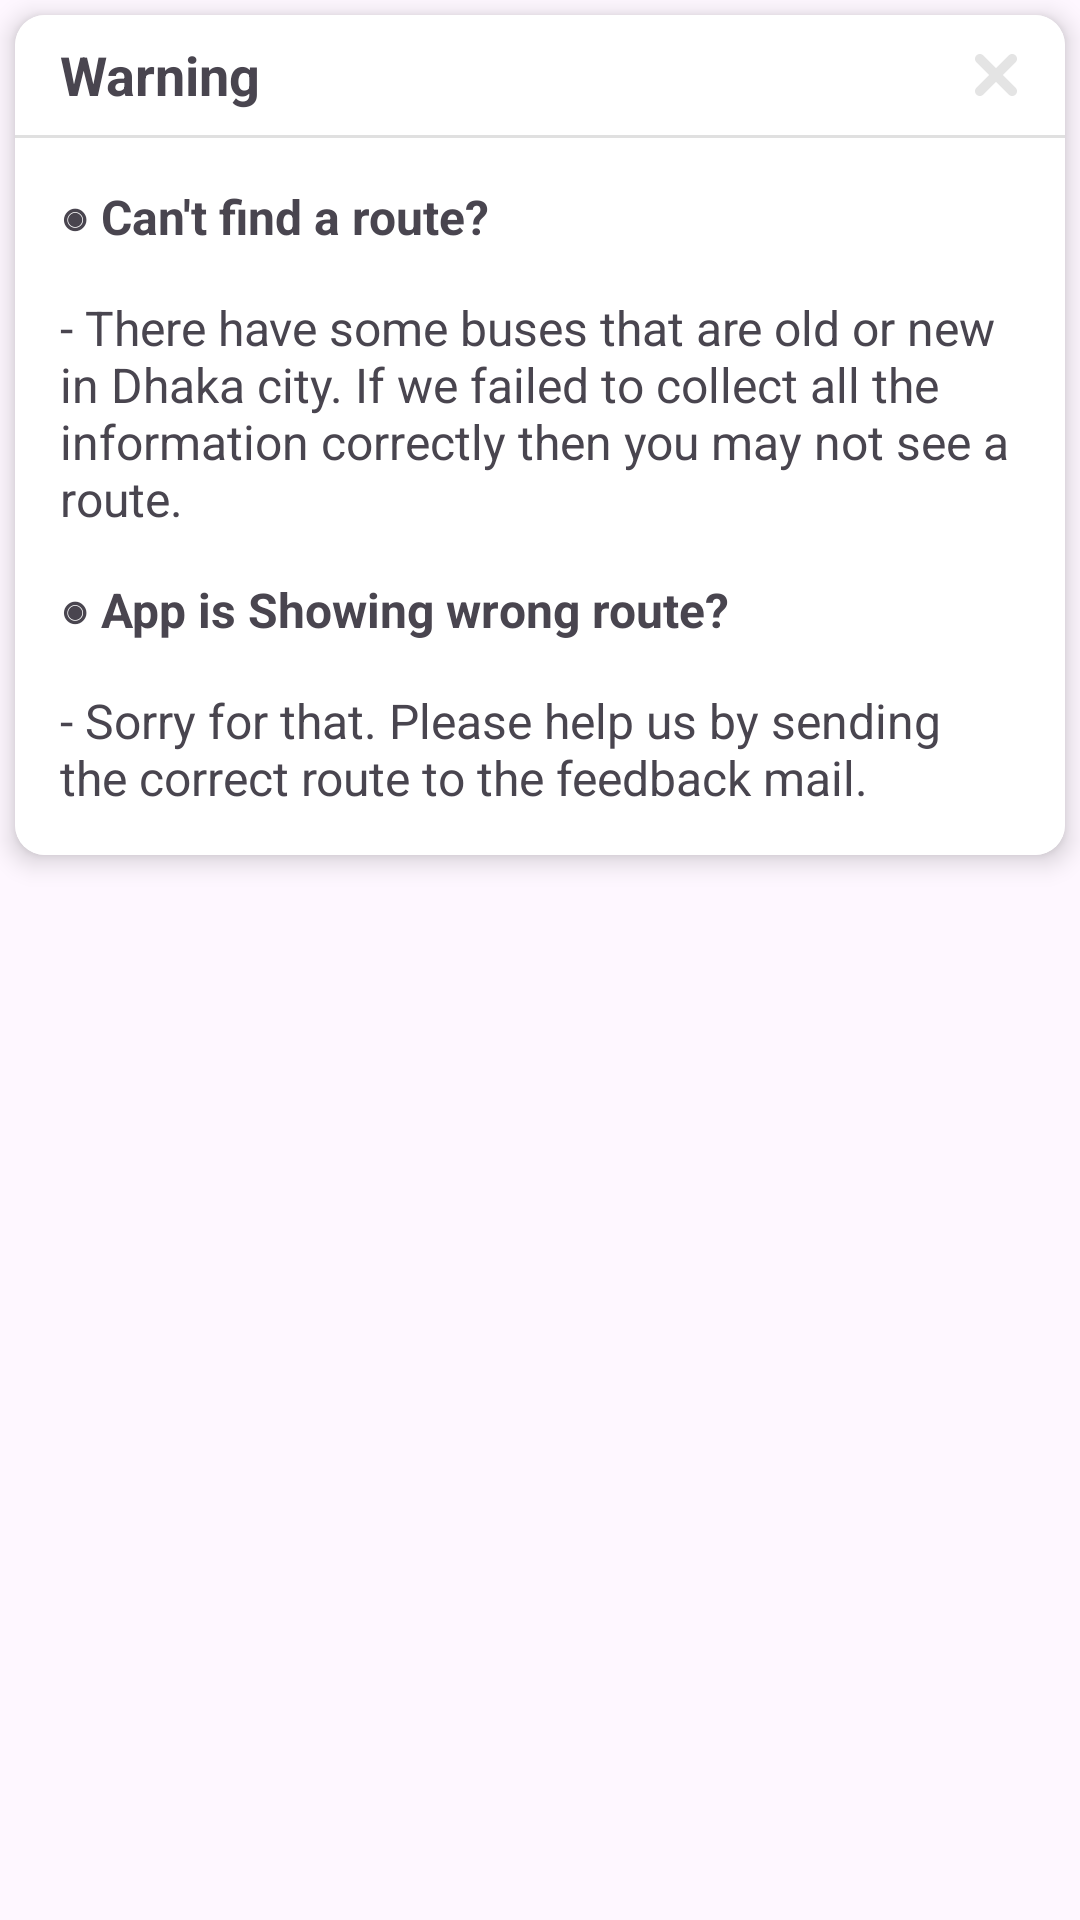

Android layout source for this screen:
<!-- AndroidManifest.xml: application theme Theme.BDBusRoute -->
<!-- res/layout/dialogue_warning.xml -->
<?xml version="1.0" encoding="utf-8"?>
<FrameLayout
    xmlns:android="http://schemas.android.com/apk/res/android"
    xmlns:app="http://schemas.android.com/apk/res-auto"
    android:layout_width="match_parent"
    android:layout_height="wrap_content">

    <androidx.cardview.widget.CardView
        android:id="@+id/warning_containers"
        android:layout_width="match_parent"
        android:layout_height="wrap_content"
        android:layout_marginTop="5dp"
        android:layout_marginBottom="15dp"
        android:layout_marginStart="5dp"
        android:layout_marginEnd="5dp"
        android:orientation="vertical"
        app:cardCornerRadius="10dp"
        app:cardElevation="5dp">

        <LinearLayout
            android:layout_width="match_parent"
            android:layout_height="match_parent"
            android:background="?colorSecondary"
            android:orientation="vertical">

            <LinearLayout
                android:layout_width="match_parent"
                android:layout_height="wrap_content"
                android:orientation="horizontal">

                <TextView
                    android:id="@+id/warning_title"
                    android:layout_width="0dp"
                    android:layout_height="40dp"
                    android:layout_weight="1"
                    android:gravity="center|start"
                    android:paddingStart="15dp"
                    android:paddingEnd="0dp"
                    android:text="@string/warning"
                    android:textSize="18sp"
                    android:textStyle="bold" />

                <ImageView
                    android:id="@+id/warning_close_button"
                    android:layout_width="30dp"
                    android:layout_height="30dp"
                    android:layout_marginEnd="8dp"
                    android:background="@drawable/button_square_round"
                    android:clickable="true"
                    android:focusable="true"
                    android:padding="8dp"
                    android:layout_gravity="center"
                    app:srcCompat="@drawable/ic_cross"
                    android:contentDescription="@string/todo" />
            </LinearLayout>


            <View
                android:layout_width="match_parent"
                android:layout_height="1dp"
                android:background="?android:attr/listDivider" />

            <TextView
                android:layout_width="match_parent"
                android:layout_height="wrap_content"
                android:layout_margin="15dp"
                android:text="@string/can_t_find_a_route"
                android:textSize="16sp"
                android:textStyle="bold"
                android:gravity="start"/>
            <TextView
                android:layout_width="match_parent"
                android:layout_height="wrap_content"
                android:layout_marginStart="15dp"
                android:layout_marginEnd="15dp"
                android:layout_marginTop="0dp"
                android:layout_marginBottom="0dp"
                android:text="@string/cant_find_a_route_answer"
                android:textSize="16sp"
                android:gravity="start"/>

            <TextView
                android:layout_width="match_parent"
                android:layout_height="wrap_content"
                android:layout_margin="15dp"
                android:text="@string/app_is_showing_wrong_route"
                android:textSize="16sp"
                android:textStyle="bold"
                android:gravity="start"/>
            <TextView
                android:layout_width="match_parent"
                android:layout_height="wrap_content"
                android:layout_marginStart="15dp"
                android:layout_marginEnd="15dp"
                android:layout_marginTop="0dp"
                android:layout_marginBottom="15dp"
                android:text="@string/app_is_showing_wrong_route_message"
                android:textSize="16sp"
                android:gravity="start"/>


        </LinearLayout>


    </androidx.cardview.widget.CardView>

</FrameLayout>
<!-- resources referenced by this layout -->
<resources>
  <!-- drawable button_square_round (drawable) -->
  <?xml version="1.0" encoding="utf-8"?>
  <ripple xmlns:android="http://schemas.android.com/apk/res/android"
  android:color="#162962FF">
  <item android:id="@android:id/mask">
      <shape android:shape="rectangle">
          <solid android:color="?colorSecondary" />
          <corners android:radius="0dp" />
      </shape>
  </item>
  
  <item android:id="@android:id/background">
      <shape android:shape="rectangle">
          <gradient
              android:startColor="?colorSecondary"
              android:centerColor="?colorSecondary"
              android:endColor="?colorSecondary"
              android:angle="225" />
  
          <corners
              android:radius="5dp">
          </corners>
      </shape>
  </item>
  </ripple>
  <!-- drawable ic_cross (drawable) -->
  <?xml version="1.0" encoding="utf-8"?>
  <vector xmlns:android="http://schemas.android.com/apk/res/android"
      android:width="24dp"
      android:height="24dp"
      android:viewportWidth="348.333"
      android:viewportHeight="348.334">
  
      <path
          android:fillColor="#e4e4e4"
          android:pathData="M336.559,68.611L231.016,174.165l105.543,105.549c15.699,15.705,15.699,41.145,0,56.85 c-7.844,7.844-18.128,11.769-28.407,11.769c-10.296,0-20.581-3.919-28.419-11.769L174.167,231.003L68.609,336.563 c-7.843,7.844-18.128,11.769-28.416,11.769c-10.285,0-20.563-3.919-28.413-11.769c-15.699-15.698-15.699-41.139,0-56.85 l105.54-105.549L11.774,68.611c-15.699-15.699-15.699-41.145,0-56.844c15.696-15.687,41.127-15.687,56.829,0l105.563,105.554 L279.721,11.767c15.705-15.687,41.139-15.687,56.832,0C352.258,27.466,352.258,52.912,336.559,68.611z" />
  </vector>
  <string name="app_is_showing_wrong_route">◉ App is Showing wrong route?</string>
  <string name="app_is_showing_wrong_route_message">- Sorry for that. Please help us by sending the correct route to the feedback mail.</string>
  <string name="can_t_find_a_route">◉ Can\'t find a route?</string>
  <string name="cant_find_a_route_answer">- There have some buses that are old or new in Dhaka city. If we failed to collect all the information correctly then you may not see a route.</string>
  <string name="todo">TODO</string>
  <string name="warning">Warning</string>
  <style name="Theme.BDBusRoute" parent="Base.Theme.BDBusRoute" />
  <style name="Base.Theme.BDBusRoute" parent="Theme.Material3.DayNight.NoActionBar">
          
          <item name="colorPrimary">@color/color_white</item>
          <item name="colorPrimaryVariant">@color/color_white</item>
          <item name="colorOnPrimary">@color/color_dark</item>
          
          <item name="colorSecondary">@color/white</item>
          <item name="colorOnSecondary">@color/color_background_white</item>
          <item name="cardForegroundColor">#00223C</item>
          
          <item name="android:navigationBarColor">@color/color_white</item>
          <item name="titleTextColor">@color/white</item>
          
          <item name="android:statusBarColor">?attr/colorPrimary</item>
          <item name="android:windowLightStatusBar">@color/black</item>
          <item name="android:windowLightNavigationBar" tools:targetApi="27">@color/black</item>
          
          <item name="android:actionBarStyle">@style/MyActionBar</item>
      </style>
  <color name="color_white">#FFFFFF</color>
  <color name="color_dark">#0A0B0B</color>
  <color name="white">#FFFFFFFF</color>
  <color name="color_background_white">#F2F2F2</color>
  <color name="black">#FF000000</color>
  <style name="MyActionBar" parent="@android:style/Widget.Holo.Light.ActionBar">
          <item name="android:background">@color/color_dark</item>
      </style>
</resources>
